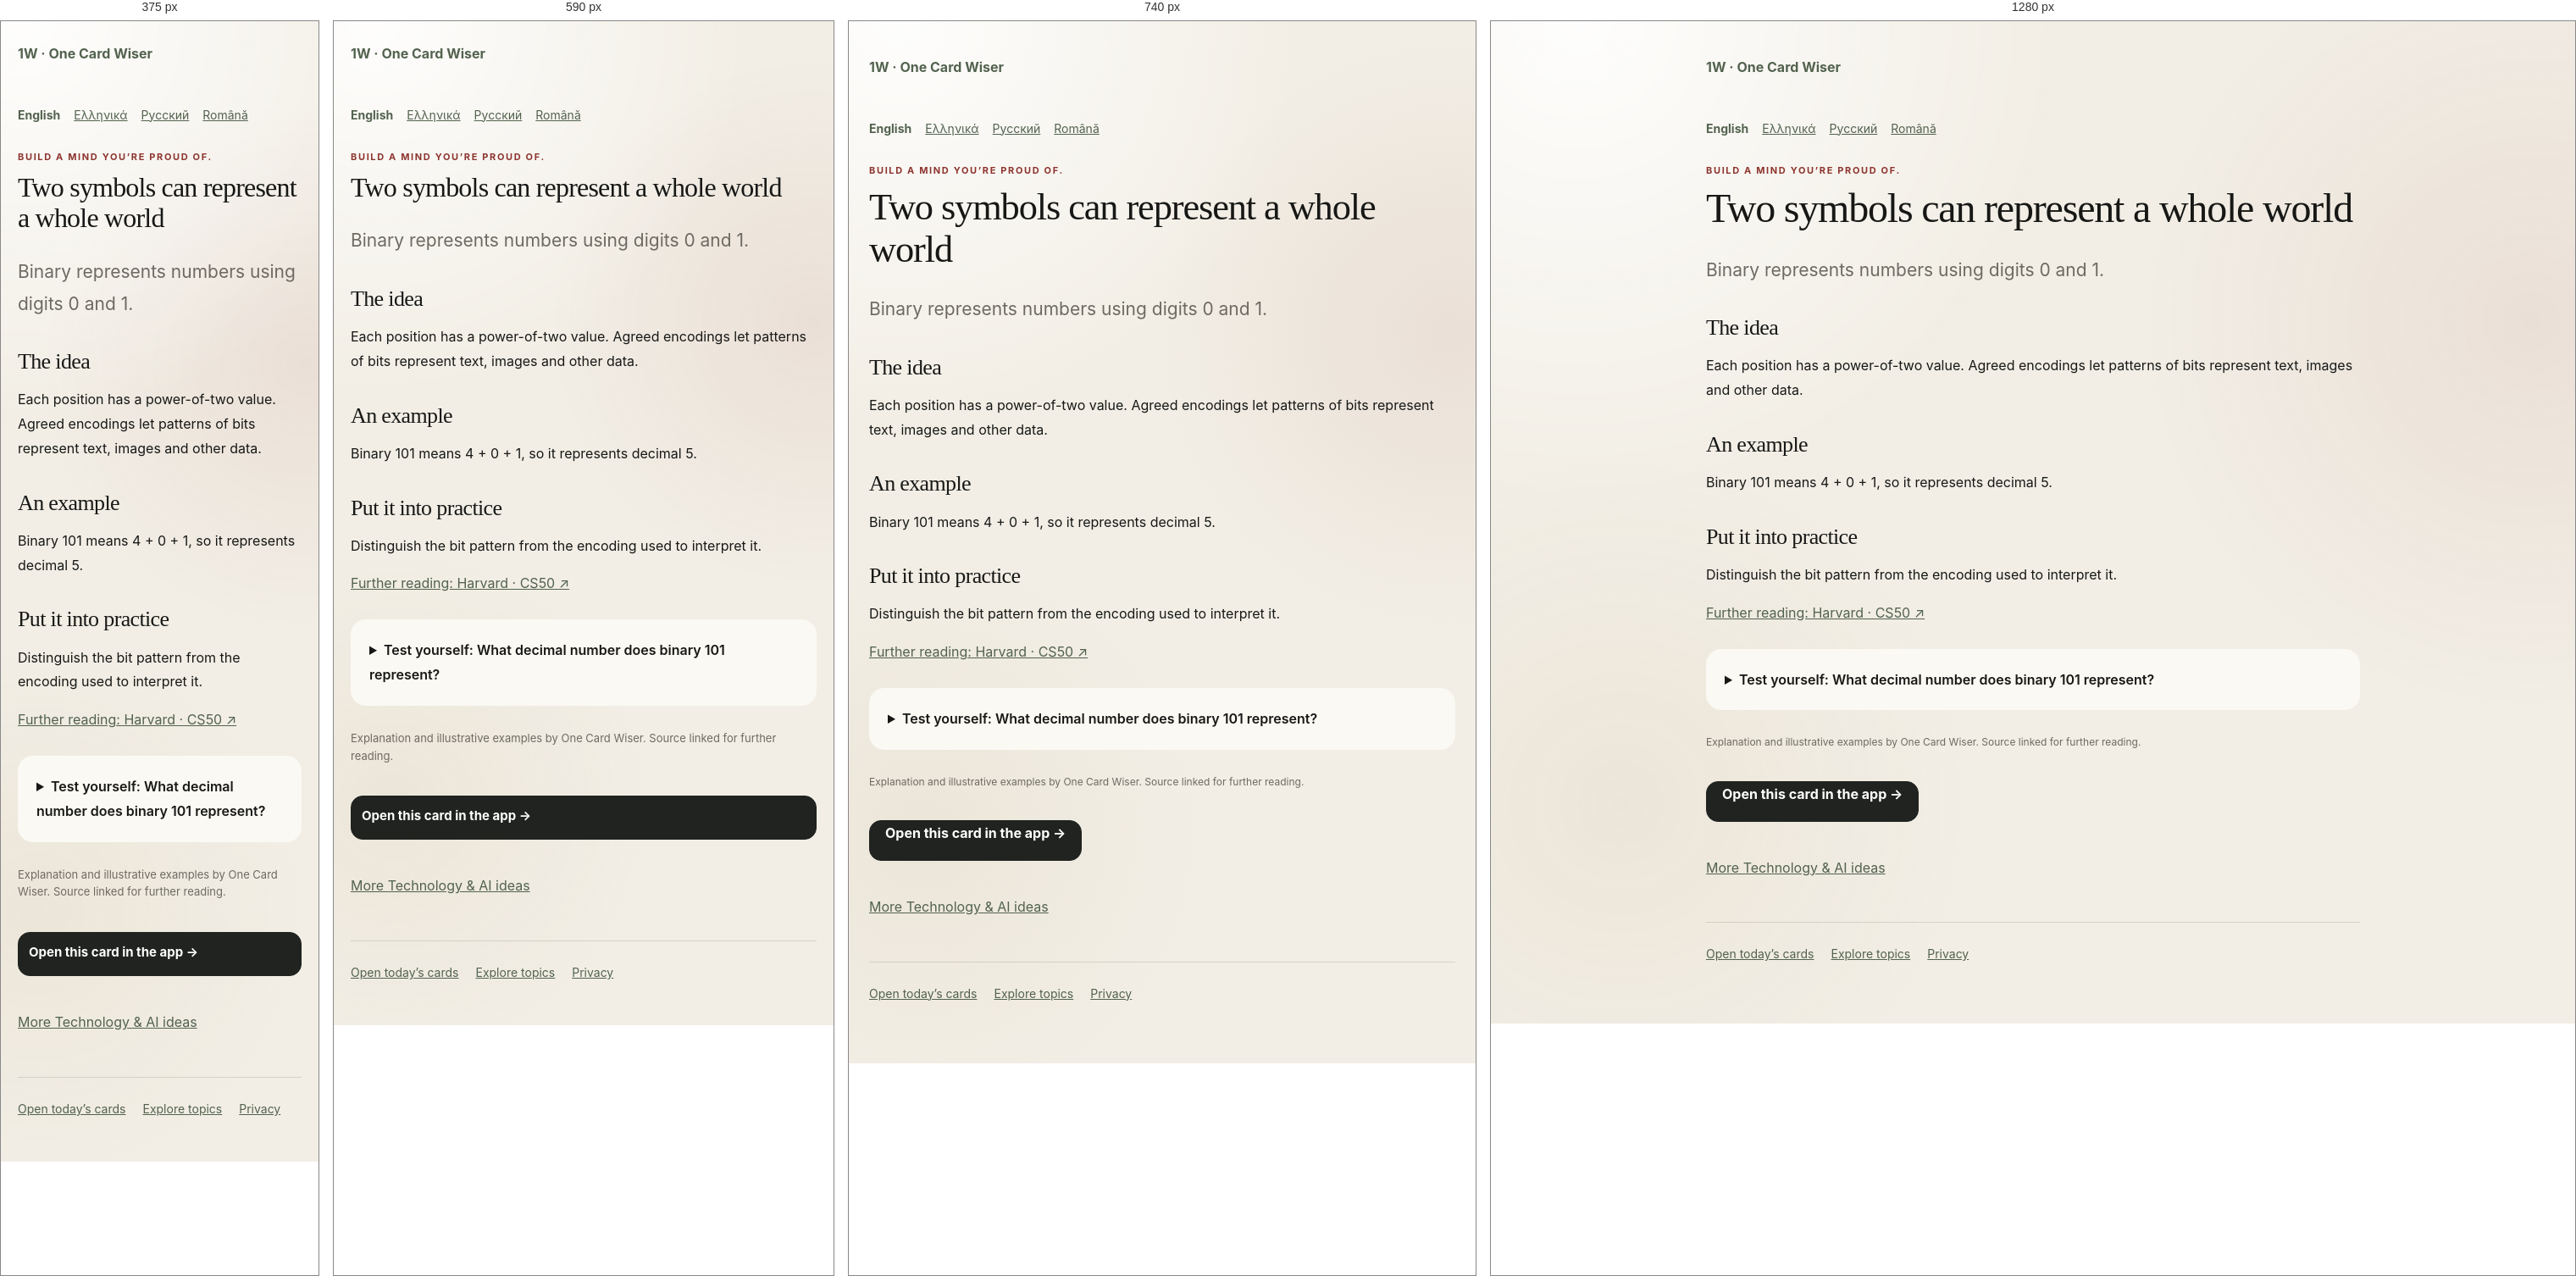
Rendered at 375 px, 590 px, 740 px and 1280 px, left to right.

<!-- file: index.html -->
<!doctype html><html lang="en"><head><meta charset="utf-8"><meta name="viewport" content="width=device-width,initial-scale=1"><title>Two symbols can represent a whole world | One Card Wiser</title><meta name="description" content="Binary represents numbers using digits 0 and 1."><link rel="canonical" href="https://onecardwiser.com/cards/technology-binary/"><link rel="icon" href="../../logo-mark.svg"><link rel="stylesheet" href="../../styles.css"><meta property="og:type" content="article"><meta property="og:title" content="Two symbols can represent a whole world"><meta property="og:description" content="Binary represents numbers using digits 0 and 1."><meta property="og:url" content="https://onecardwiser.com/cards/technology-binary/"><meta property="og:image" content="https://onecardwiser.com/social-preview.png"><meta name="twitter:card" content="summary_large_image"><link rel="alternate" hreflang="en" href="https://onecardwiser.com/cards/technology-binary/"><link rel="alternate" hreflang="el" href="https://onecardwiser.com/el/cards/technology-binary/"><link rel="alternate" hreflang="ru" href="https://onecardwiser.com/ru/cards/technology-binary/"><link rel="alternate" hreflang="ro" href="https://onecardwiser.com/ro/cards/technology-binary/"></head><body><main class="public-page"><a class="public-brand" href="../../">1W · One Card Wiser</a><nav class="public-languages" aria-label="Language"><a lang="en" href="/cards/technology-binary/" aria-current="page">English</a><a lang="el" href="/el/cards/technology-binary/">Ελληνικά</a><a lang="ru" href="/ru/cards/technology-binary/">Русский</a><a lang="ro" href="/ro/cards/technology-binary/">Română</a></nav><p class="eyebrow">Build a mind you’re proud of.</p><h1>Two symbols can represent a whole world</h1><p class="public-lead">Binary represents numbers using digits 0 and 1.</p><h2>The idea</h2><p>Each position has a power-of-two value. Agreed encodings let patterns of bits represent text, images and other data.</p><h2>An example</h2><p>Binary 101 means 4 + 0 + 1, so it represents decimal 5.</p><h2>Put it into practice</h2><p>Distinguish the bit pattern from the encoding used to interpret it.</p><p><a href="https://cs50.harvard.edu/extension/2026/spring/notes/0/" target="_blank" rel="noopener noreferrer">Further reading: Harvard · CS50 ↗</a></p><details><summary>Test yourself: What decimal number does binary 101 represent?</summary><p>5</p><p>Its positions represent four, two and one; 1×4 + 0×2 + 1×1 = 5.</p></details><p class="source-attribution">Explanation and illustrative examples by One Card Wiser. Source linked for further reading.</p><a class="primary-button public-cta" href="../../?card=technology-binary">Open this card in the app →</a><p><a href="../../topics/technology/">More Technology &amp; AI ideas</a></p><footer><a href="../../">Open today’s cards</a><a href="../../topics/">Explore topics</a><a href="../../privacy/">Privacy</a></footer></main></body></html>

/* @media block from styles.css */
@media (max-width: 640px) {
  .app-shell { padding-inline: 16px; }
  .topbar { padding-top: 16px; }
  .intro-row, .section-heading { align-items: flex-start; margin-top: 22px; }
  .streak-pill, .count-label { margin-top: 3px; }
  .daily-progress { grid-template-columns: 1fr; gap: 12px; padding: 14px 15px; }
  .daily-progress div:first-child { display: grid; grid-template-columns: auto 1fr; gap: 1px 12px; }
  .daily-progress #daily-progress-message { max-width: none; }
  .daily-deck { grid-template-columns: 1fr; }
  .daily-topic-card { min-height: 255px; padding: 21px; }
  .daily-symbol { margin-bottom: 20px; }
  .daily-topic-card > strong { font-size: 25px; }
  .card-inner { padding: 28px 22px 24px; }
  .card-topline { margin-bottom: 22px; }
  .why-row { grid-template-columns: 1fr; gap: 17px; }
  .card-actions { flex-direction: column; }
  .primary-button, .secondary-button { width: 100%; }
  .library-grid { grid-template-columns: 1fr; }
  .mini-card { min-height: 188px; }
  .discovery-bar { align-items: stretch; flex-direction: column; }
  .discovery-bar .primary-button { width: 100%; }
  .sheet-dialog { position: fixed; inset: auto 12px 12px; width: auto; margin: 0; border-radius: 26px; }
  .sheet-handle { display: block; }
  .topic-options { grid-template-columns: 1fr; max-height: 52vh; overflow-y: auto; padding-right: 3px; }
  .nav-item { flex-direction: column; gap: 3px; padding: 8px 4px; }
}

/* @media block from styles.css */
@media (min-width: 641px) and (max-width: 840px) {
  .daily-deck { grid-template-columns: 1fr; }
  .daily-topic-card { min-height: 240px; }
}

/* @media block from styles.css */
@media(max-width:540px){.topbar .brand{flex-basis:calc(100% - 60px);order:0}.topbar #settings-button{order:1}.topbar .language-picker{order:2;flex-basis:100%}.intro-row{flex-wrap:wrap;gap:12px}.streak-pill{max-width:100%;white-space:normal}}

/* @media block from styles.css */
@media(max-width:640px){
  .app-shell { padding:0 16px calc(110px + env(safe-area-inset-bottom)); }
  .topbar { display:grid; grid-template-columns:minmax(0,1fr) auto; gap:10px; padding:14px 0; }
  .topbar .brand { order:0; min-width:0; gap:9px; }
  .brand-mark { flex:none; width:36px; height:36px; line-height:36px; }
  .brand strong { font-size:17px; }
  .brand small { font-size:11px; line-height:1.4; max-width:240px; }
  .topbar #settings-button { order:1; width:44px; height:44px; }
  .topbar .language-picker { order:2; grid-column:1/-1; justify-content:flex-end; font-size:14px; }
  .language-picker select { font-size:16px; min-height:44px; }
  .intro-row,.section-heading { gap:10px; margin:16px 0; flex-wrap:wrap; }
  h1 { font-size:32px; line-height:1.12; overflow-wrap:anywhere; }
  .streak-pill { font-size:12px; padding:6px 10px; }
  .weekly-progress { line-height:1.5; margin:0 0 14px; }
  .daily-deck { gap:12px; }
  .daily-topic-card { min-height:0; padding:18px; display:grid; grid-template-columns:minmax(0,1fr) auto; gap:8px 12px; border-radius:20px; }
  .daily-symbol { display:none; }
  .daily-card-number { position:static; grid-column:2; grid-row:1; align-self:center; }
  .daily-topic-card .topic-tag { grid-column:1; grid-row:1; justify-self:start; margin:0; font-size:10px; max-width:100%; }
  .daily-topic-card > strong { grid-column:1/-1; max-width:none; font-size:24px; line-height:1.2; }
  .daily-card-hook { grid-column:1/-1; margin:0; font-size:15px!important; line-height:1.5; }
  .daily-card-action { grid-column:1/-1; margin:4px 0 0; font-size:14px!important; }
  .daily-topic-card:hover { transform:none; }
  .daily-progress { gap:10px; }
  .daily-progress #daily-progress-message { font-size:14px; }
  .bottom-nav { width:100%; bottom:0; padding:8px 8px calc(8px + env(safe-area-inset-bottom)); border-radius:18px 18px 0 0; }
  .nav-item { min-height:52px; font-size:11px; line-height:1.2; }
  .nav-item svg { width:20px; height:20px; flex:none; }
  .card-dialog { position:fixed; inset:0; margin:0; width:100%; max-width:100%; height:100dvh; max-height:100dvh; border-radius:0; }
  .dialog-content { height:100%; max-height:100%; overflow-y:auto; overscroll-behavior:contain; -webkit-overflow-scrolling:touch; }
  .reader-toolbar { padding:calc(8px + env(safe-area-inset-top)) 16px 8px; }
  .card-inner { padding:22px 20px calc(28px + env(safe-area-inset-bottom)); }
  .card-title { font-size:32px; line-height:1.12; }
  .card-topline { flex-wrap:wrap; gap:8px; margin-bottom:18px; }
  .card-hook,.concept-box p,.why-row p { font-size:17px; line-height:1.65; }
  .concept-box { padding:16px; }
  .quiz-box { padding:16px; }
  .quiz-heading { flex-wrap:wrap; gap:5px; }
  .quiz-option { min-height:52px; padding:14px; font-size:16px; line-height:1.5; }
  .quiz-question { font-size:21px; line-height:1.45; }
  .quiz-feedback p { font-size:15px; line-height:1.6; }
  .quiz-feedback button { min-height:44px; font-size:15px; }
  .card-actions { display:grid; grid-template-columns:1fr 1fr; gap:10px; }
  .card-actions .primary-button { grid-column:1/-1; }
  .primary-button,.secondary-button { min-height:52px; padding:12px; line-height:1.4; font-size:15px; }
  .filter-button { min-height:44px; font-size:15px; }
  .mini-card { min-height:0; padding:18px; }
  .mini-card h3 { font-size:25px; line-height:1.25; margin:14px 0 8px; }
  .mini-card p { font-size:16px; line-height:1.55; }
  .mini-meta { flex-wrap:wrap; gap:8px; font-size:13px; }
  .site-tools { gap:8px 16px; }
  .site-tools a,.text-button { display:inline-flex; align-items:center; min-height:44px; line-height:1.4; }
  .sheet-dialog { inset:0; width:100%; height:100dvh; max-height:100dvh; margin:0; padding:calc(20px + env(safe-area-inset-top)) 20px calc(20px + env(safe-area-inset-bottom)); border-radius:0; overflow-y:auto; }
  .sheet-handle { display:none; }
  .topic-options { max-height:none; overflow:visible; }
  #topic-form > .primary-button { position:sticky; bottom:0; box-shadow:0 -10px 20px var(--card); }
  .topic-choice { padding:15px; min-height:70px; }
  .topic-symbol,.topic-check { flex:none; }
  .topic-copy { min-width:0; }
  .toast { bottom:calc(90px + env(safe-area-inset-bottom)); }
  .public-page { padding:24px 20px 50px; }
}

/* @media block from styles.css */
@media(max-width:640px){.sheet-dialog{max-width:100%}.source-link{min-height:44px;align-items:center;overflow-wrap:anywhere}.source-attribution{font-size:13px;line-height:1.6}}

/* @media block from styles.css */
@media(max-width:640px){.topbar{padding-top:calc(14px + env(safe-area-inset-top))}}

/* @media block from styles.css */
@media(max-width:640px){
  .topbar { grid-template-columns:minmax(0,1fr) auto auto; gap:8px; padding-bottom:8px; }
  .topbar .language-picker { order:1; grid-column:auto; }
  .topbar .language-picker > span { display:none; }
  .topbar .language-picker select { width:104px; max-width:104px; padding:8px 5px; font-size:16px; }
  .topbar #settings-button { order:2; }
  .topbar .brand { gap:7px; }
  .topbar .brand strong { font-size:15px; }
  .topbar .brand small { display:none; }
  .brand-mark { width:30px; height:30px; line-height:30px; }
  .intro-row { margin:12px 0 14px; }
  .intro-row h1 { font-size:29px; }
  .daily-progress { padding:12px 14px; gap:8px; border-radius:16px; box-shadow:none; }
  .daily-progress #daily-progress-label { font-size:24px; }
  .daily-progress #daily-progress-message { font:14px/1.4 Inter,ui-sans-serif,system-ui,sans-serif; }
  .daily-progress .progress-track { height:5px; }
  .welcome-panel,.session-complete { padding:20px; margin:10px 0 20px; border-radius:20px; }
  .welcome-panel h2,.session-complete h2 { font-size:30px; }
  .welcome-actions { display:grid; grid-template-columns:1fr; }
  .daily-topic-card > strong { font-size:23px; }
  .week-summary { margin:14px 0 8px; }
  .feedback-heading { position:sticky; top:0; z-index:3; background:var(--card); padding-bottom:10px; }
}

/* @media block from styles.css */
@media(max-width:640px){#progress-dialog .feedback-heading{position:sticky;top:0;background:var(--card)}}

/* @media block from styles.css */
@media(max-width:640px){.topbar{grid-template-columns:minmax(0,1fr) auto}.topbar .language-picker{grid-column:2;grid-row:1}.topbar #settings-button.choose-topics-button{grid-column:1/-1;grid-row:2;justify-self:stretch;width:100%;min-height:44px;padding:10px 12px}.topbar .brand strong{font-size:17px}}